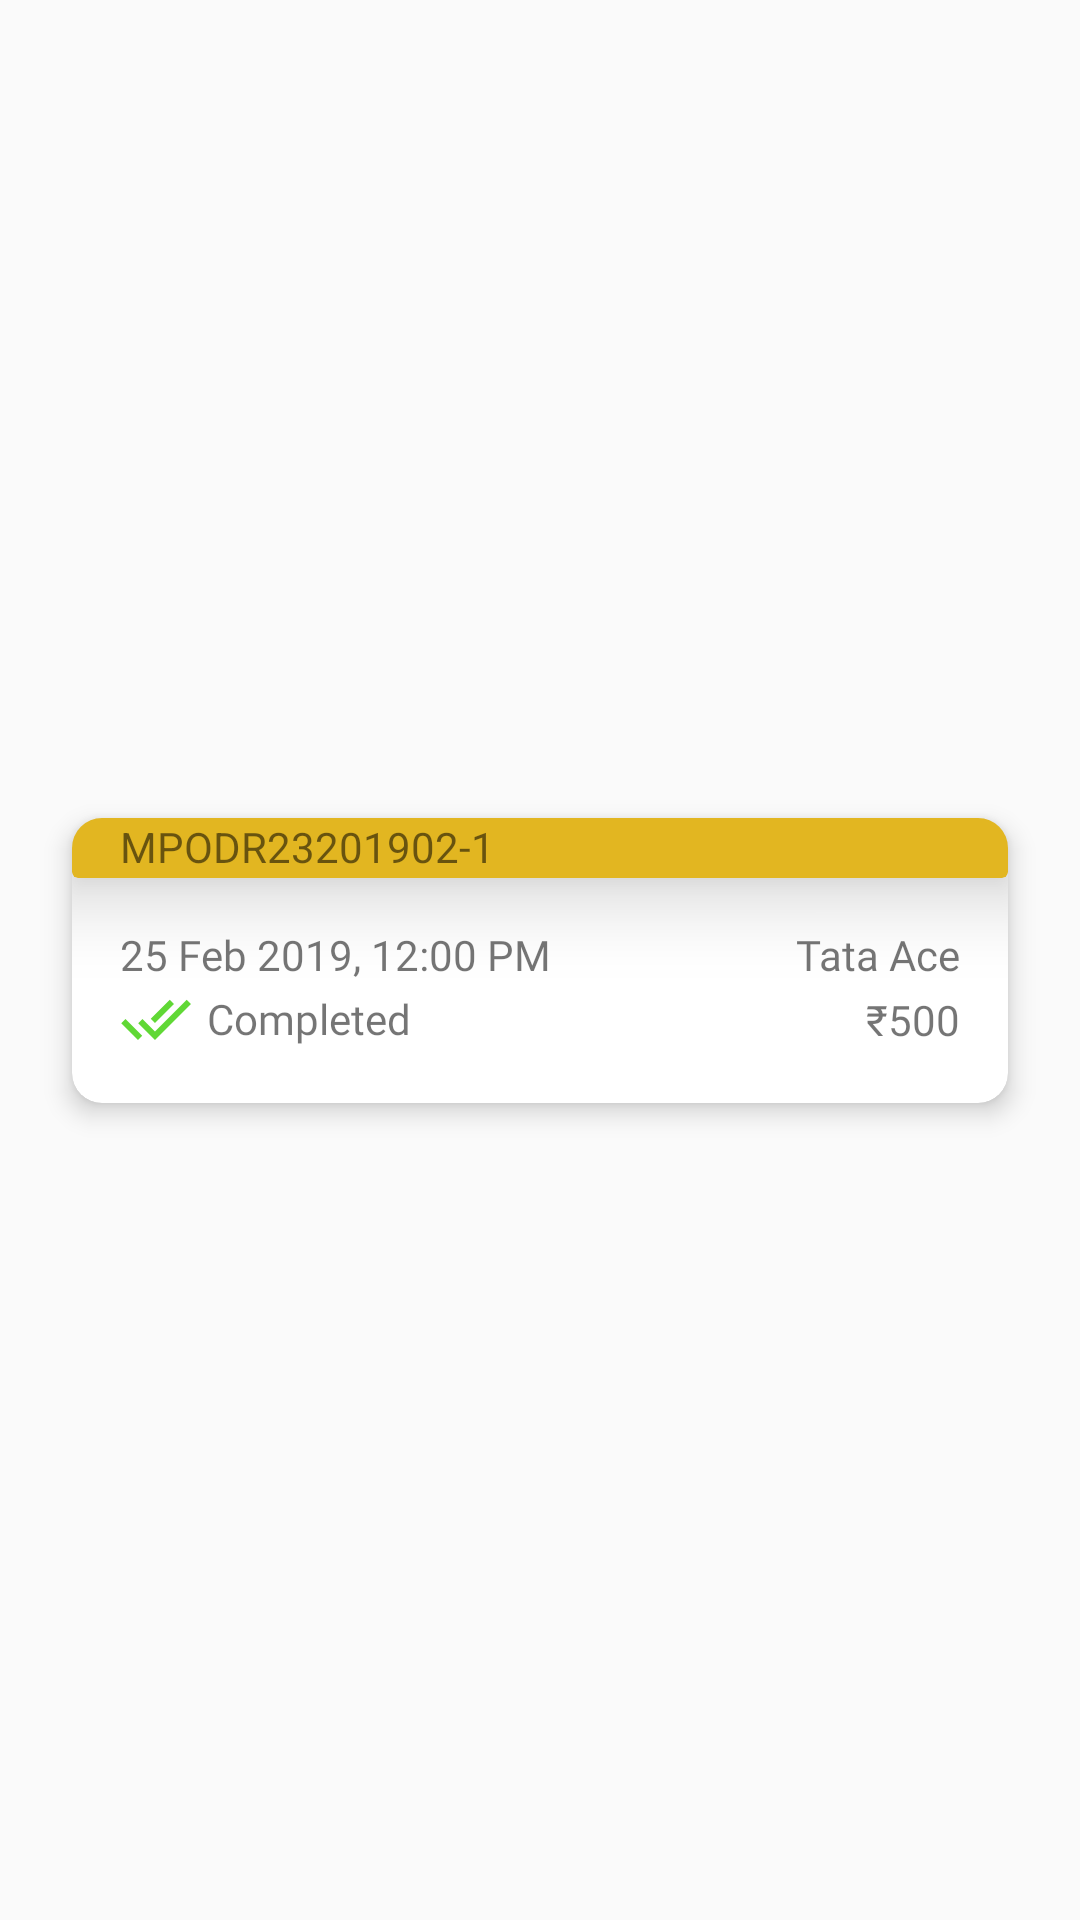

Layout XML and referenced resources for this Android screen:
<!-- AndroidManifest.xml: application theme AppTheme -->
<!-- res/layout/your_orders_items_layout.xml -->
<?xml version="1.0" encoding="utf-8"?>
<android.support.constraint.ConstraintLayout xmlns:android="http://schemas.android.com/apk/res/android"
    xmlns:app="http://schemas.android.com/apk/res-auto"
    xmlns:tools="http://schemas.android.com/tools"
    android:layout_width="match_parent"
    android:layout_height="wrap_content">

    <android.support.v7.widget.CardView
        android:id="@+id/order_item_CardView"
        android:layout_width="0dp"
        android:layout_height="wrap_content"
        android:layout_marginStart="24dp"
        android:layout_marginLeft="24dp"
        android:layout_marginTop="8dp"
        android:layout_marginEnd="24dp"
        android:layout_marginRight="24dp"
        android:layout_marginBottom="8dp"
        android:background="@drawable/edittext_background"
        app:cardCornerRadius="10dp"
        app:cardElevation="5dp"
        app:layout_constraintBottom_toBottomOf="parent"
        app:layout_constraintEnd_toEndOf="parent"
        app:layout_constraintStart_toStartOf="parent"
        app:layout_constraintTop_toTopOf="parent">

        <android.support.constraint.ConstraintLayout
            android:layout_width="match_parent"
            android:layout_height="match_parent">

            <TextView
                android:id="@+id/date_time_order_TextView"
                android:layout_width="wrap_content"
                android:layout_height="wrap_content"
                android:layout_marginStart="16dp"
                android:layout_marginLeft="16dp"
                android:layout_marginTop="16dp"
                android:fontFamily="@font/numans"
                android:text="@string/_25_feb_2019_12_00_pm"
                app:layout_constraintStart_toStartOf="parent"
                app:layout_constraintTop_toBottomOf="@+id/cardView" />

            <TextView
                android:id="@+id/order_status_TextView"
                android:layout_width="wrap_content"
                android:layout_height="wrap_content"
                android:layout_marginBottom="16dp"
                android:drawableStart="@drawable/ic_done_all_black_24dp"
                android:drawableLeft="@drawable/ic_done_all_black_24dp"
                android:drawablePadding="5dp"
                android:fontFamily="@font/numans"
                android:gravity="center"
                android:text="@string/completed"
                app:layout_constraintBottom_toBottomOf="parent"
                app:layout_constraintStart_toStartOf="@+id/date_time_order_TextView"
                app:layout_constraintTop_toBottomOf="@+id/date_time_order_TextView" />

            <TextView
                android:id="@+id/service_type_TextView"
                android:layout_width="wrap_content"
                android:layout_height="wrap_content"
                android:layout_marginTop="16dp"
                android:layout_marginEnd="16dp"
                android:layout_marginRight="16dp"
                android:fontFamily="@font/numans"
                android:text="@string/tata_ace"
                app:layout_constraintEnd_toEndOf="parent"
                app:layout_constraintTop_toBottomOf="@+id/cardView" />

            <TextView
                android:id="@+id/order_fare_TextView"
                android:layout_width="wrap_content"
                android:layout_height="wrap_content"
                android:layout_marginBottom="16dp"
                android:fontFamily="@font/numans"
                android:text="@string/_500"
                app:layout_constraintBottom_toBottomOf="parent"
                app:layout_constraintEnd_toEndOf="@+id/service_type_TextView"
                app:layout_constraintTop_toBottomOf="@+id/service_type_TextView" />

            <android.support.v7.widget.CardView
                android:id="@+id/cardView"
                android:layout_width="0dp"
                android:layout_height="20dp"
                android:backgroundTint="@color/colorPrimary"
                app:cardElevation="15dp"
                app:layout_constraintEnd_toEndOf="parent"
                app:layout_constraintStart_toStartOf="parent"
                app:layout_constraintTop_toTopOf="parent">

                <TextView
                    android:id="@+id/order_no_TextView"
                    android:layout_width="wrap_content"
                    android:layout_height="wrap_content"
                    android:layout_marginLeft="16dp"
                    android:text="@string/mpodr23201902_1"
                    android:layout_marginStart="16dp" />
            </android.support.v7.widget.CardView>
        </android.support.constraint.ConstraintLayout>
    </android.support.v7.widget.CardView>
</android.support.constraint.ConstraintLayout>
<!-- resources referenced by this layout -->
<resources>
  <color name="colorPrimary">#E2B621</color>
  <!-- drawable edittext_background (drawable) -->
  <?xml version="1.0" encoding="utf-8"?>
  <shape android:shape="rectangle"
      xmlns:android="http://schemas.android.com/apk/res/android">
      <stroke
          android:width="2dp"
          android:color="@color/colorPrimaryDark"/>
      <corners android:radius="10dp"/>
  </shape>
  <!-- drawable ic_done_all_black_24dp (drawable) -->
  <vector android:height="24dp" android:tint="#60D835"
      android:viewportHeight="24.0" android:viewportWidth="24.0"
      android:width="24dp" xmlns:android="http://schemas.android.com/apk/res/android">
      <path android:fillColor="#FF000000" android:pathData="M18,7l-1.41,-1.41 -6.34,6.34 1.41,1.41L18,7zM22.24,5.59L11.66,16.17 7.48,12l-1.41,1.41L11.66,19l12,-12 -1.42,-1.41zM0.41,13.41L6,19l1.41,-1.41L1.83,12 0.41,13.41z"/>
  </vector>
  <string name="_25_feb_2019_12_00_pm">25 Feb 2019, 12:00 PM</string>
  <string name="_500">₹500</string>
  <string name="completed">Completed</string>
  <string name="mpodr23201902_1">MPODR23201902-1</string>
  <string name="tata_ace">Tata Ace</string>
  <style name="AppTheme" parent="Theme.AppCompat.Light.NoActionBar">
          
          <item name="colorPrimary">@color/colorPrimary</item>
          <item name="colorPrimaryDark">@color/colorPrimaryDark</item>
          <item name="colorAccent">@color/colorAccent</item>
      </style>
  <color name="colorPrimaryDark">#BEAE07</color>
  <color name="colorAccent">#FF9800</color>
</resources>
